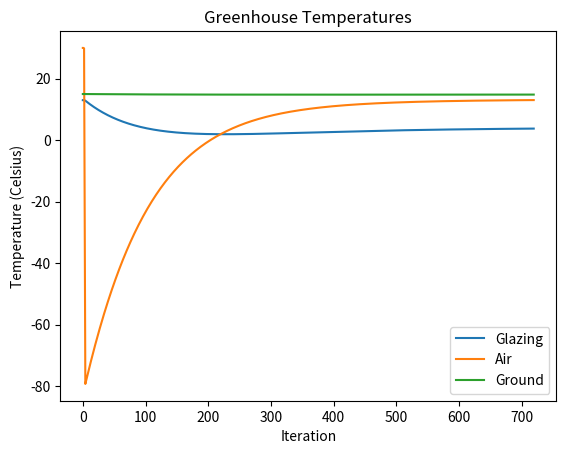
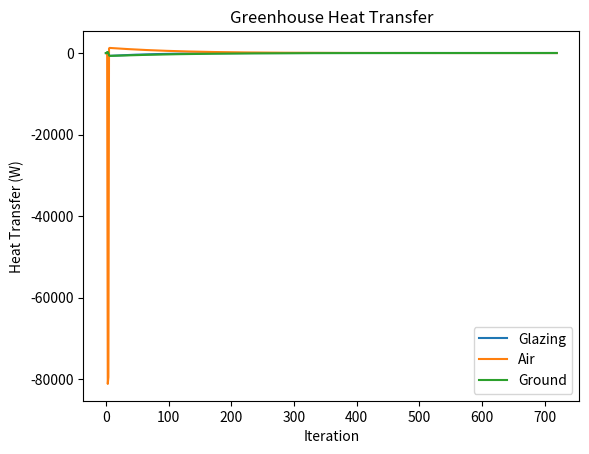

Write Python code to recreate these figures, in order.
# Lab 2 workspace
# we will convert our existing Excel model to Python, and begin adding modules

# importing required libraries
import numpy as np
import matplotlib.pyplot as plt

# input variables
# Controller variables
ghArea = 1  # greenhouse area, m^2
timeStep = 5  # time per loop, seconds
runTime = 60  # simulation time, minutes
nSteps = int(runTime*60/timeStep)  # number of steps we are testing

# initial temperatures
T_glazing_init = 13
T_air_init = 30
T_ground_init = 15

# air setpoint
T_setpoint = 19

# airChanges = 1/60  # air exchange rate, gh area/gh area /s

# outside air
T_outside = -7  # outside temperature, degrees Celsius
RAD_Solar = 300  # solar radiation, W
h_outside = 10  # outside air convection coefficient, W/(m^2*K)
e_sky = 0.75  # sky emissivity, no units

# glazing values
x_glass = 10  # glass thickness, mm
e_glazing = 0.2  # glass emissivity, no units
tau_glazing = 0.7  # glass transmissivity, no units
rho_glazing = 2500  # glass density, kg/m^3
cp_glazing = 840  # glass specific heat capacity, J/(kg*K)

# air values
x_air = 20  # air thickness, feet
rho_air = 1.2  # air density, kg/m^3
cp_air = 1006  # air specific heat capacity, J/(kg*K)
h_insideAir = 5  # inside air convection coefficient, W/(m^2*K)

# ground values
e_ground = 1  # ground emissivity, no units
x_ground = 1  # ground thickness, m
rho_ground = 2400  # ground density, kg/m^3
cp_ground = 760  # ground specific heat capacity, J/(kg*K)

# calculated glazing values
chi_glazing = 1 - e_glazing - tau_glazing
m_glazing = x_glass / 1000 * rho_glazing

# calculated air values
x_air = x_air * 12 * 25.4 / 1000  # convert air thickness to m from feet
m_air = x_air * rho_air

# calculated ground values
m_ground = x_ground * rho_ground

# constants
Stephan_Boltzmann = 5.67E-8  # Stephan-Boltzmann constant, W/(m^2*K^4)

# initial temperatures
T_air = np.zeros(nSteps)
T_ground = np.zeros(nSteps)
T_glazing = np.zeros(nSteps)
T_air[0] = T_air_init  # greenhouse air temperature, degrees Celsius
T_ground[0] = T_ground_init  # ground temperature, degrees Celsius
T_glazing[0] = T_glazing_init  # glazing temperature, degrees Celsius


# setup of functions
def Qrad(e, A, Ts, Tsurr):
    Qrad = e * A * 5.67E-8 * ((Ts + 273.15) ** 4 - (Tsurr+273.15) ** 4)

    return Qrad


def Qconv(h, A, Ts, Tinfin):
    Qconv = h * A * (Ts - Tinfin)

    return Qconv


def T2(T1, m, cp, Q, timeStep):
    T2 = Q / (m * cp) * timeStep + T1

    return T2


# create a loop to calculate over time
# first, create loop variables. These are the same calculations performed in excel.
QRAD_sun_glazing = np.zeros(nSteps)
QRAD_sun_ground = np.zeros(nSteps)
QRAD_sun_air = np.zeros(nSteps)

QRAD_ground_glazing = np.zeros(nSteps)
QRAD_ground_sky = np.zeros(nSteps)
QRAD_ground_air = np.zeros(nSteps)

QRAD_glazing_sky = np.zeros(nSteps)

QCONV_ground_air = np.zeros(nSteps)

QCONV_glazing_air = np.zeros(nSteps)

QCONV_glazing_sky = np.zeros(nSteps)

Qsum_glazing = np.zeros(nSteps)
Qsum_air = np.zeros(nSteps)
Qsum_ground = np.zeros(nSteps)

Qvent_air_outside = np.zeros(nSteps)
airChanges = np.zeros(nSteps)

Qcool = np.zeros(nSteps)

i = 1
while i < nSteps:
    # Radiation calculations
    QRAD_sun_glazing[i] = RAD_Solar * e_glazing
    QRAD_sun_ground[i] = RAD_Solar * tau_glazing
    QRAD_sun_air[i] = RAD_Solar - QRAD_sun_glazing[i] - QRAD_sun_ground[i]

    QRAD_ground_glazing[i] = Qrad(e_ground, ghArea, T_ground[i - 1], T_glazing[i - 1])
    QRAD_ground_sky[i] = Qrad(e_ground, ghArea, T_ground[i - 1], T_outside)
    QRAD_ground_air[i] = Qrad(e_ground, ghArea, T_ground[i - 1], T_air[i - 1])

    QRAD_glazing_sky[i] = Qrad(e_ground, ghArea, T_glazing[i - 1], T_outside)

    Qvent_air_outside[i] = m_air * cp_air * (T_air[i-1] - T_outside) * airChanges[i]

    # create a summation of heat inputs for all temperature calculations
    Qsum_glazing[i] = QRAD_sun_glazing[i - 1] + QRAD_ground_glazing[i - 1] - QRAD_glazing_sky[i - 1] - \
                      QCONV_glazing_air[i - 1] - QCONV_glazing_sky[i - 1]
    Qsum_air[i] = QRAD_sun_air[i - 1] + QRAD_ground_air[i - 1] + QCONV_ground_air[i - 1] + QCONV_glazing_air[i - 1] - Qvent_air_outside[i-1]
    Qsum_ground[i] = QRAD_sun_ground[i - 1] - QRAD_ground_glazing[i - 1] - QRAD_ground_sky[i - 1] - QRAD_ground_air[
        i - 1] - QCONV_ground_air[i - 1]

    T_glazing[i] = T2(T_glazing[i - 1], m_glazing, cp_glazing, Qsum_glazing[i], timeStep)
    T_air[i] = T2(T_air[i - 1], m_air, cp_air, Qsum_air[i], timeStep)
    T_ground[i] = T2(T_ground[i - 1], m_ground, cp_ground, Qsum_ground[i], timeStep)

    # create a ventilation controller:
    if T_air[i] > T_setpoint:
        Qcool[i] = m_air * cp_air * (T_air[i] - T_setpoint)
        print(Qcool[i])
        airChanges[i+1] = Qcool[i]/(m_air*cp_air*(T_air[i] - T_outside))
        print(airChanges[i+1])
        # we need Damping, can either divide above by timestep, or we can use a limit on venting


    # Convection calculations
    QCONV_ground_air[i] = Qconv(h_insideAir, ghArea, T_ground[i], T_air[i])

    QCONV_glazing_air[i] = Qconv(h_insideAir, ghArea, T_glazing[i], T_air[i])

    QCONV_glazing_sky[i] = Qconv(h_outside, ghArea, T_glazing[i], T_outside)

    i += 1

plt.figure()
plt.plot(T_glazing)
plt.plot(T_air)
plt.plot(T_ground)
plt.legend(["Glazing", "Air", "Ground"])
plt.title('Greenhouse Temperatures')
plt.xlabel('Iteration')
plt.ylabel('Temperature (Celsius)')

plt.figure()
plt.plot(Qsum_glazing)
plt.plot(Qsum_air)
plt.plot(Qsum_ground)
plt.legend(["Glazing", "Air", "Ground"])
plt.title('Greenhouse Heat Transfer')
plt.xlabel('Iteration')
plt.ylabel('Heat Transfer (W)')

plt.show()

